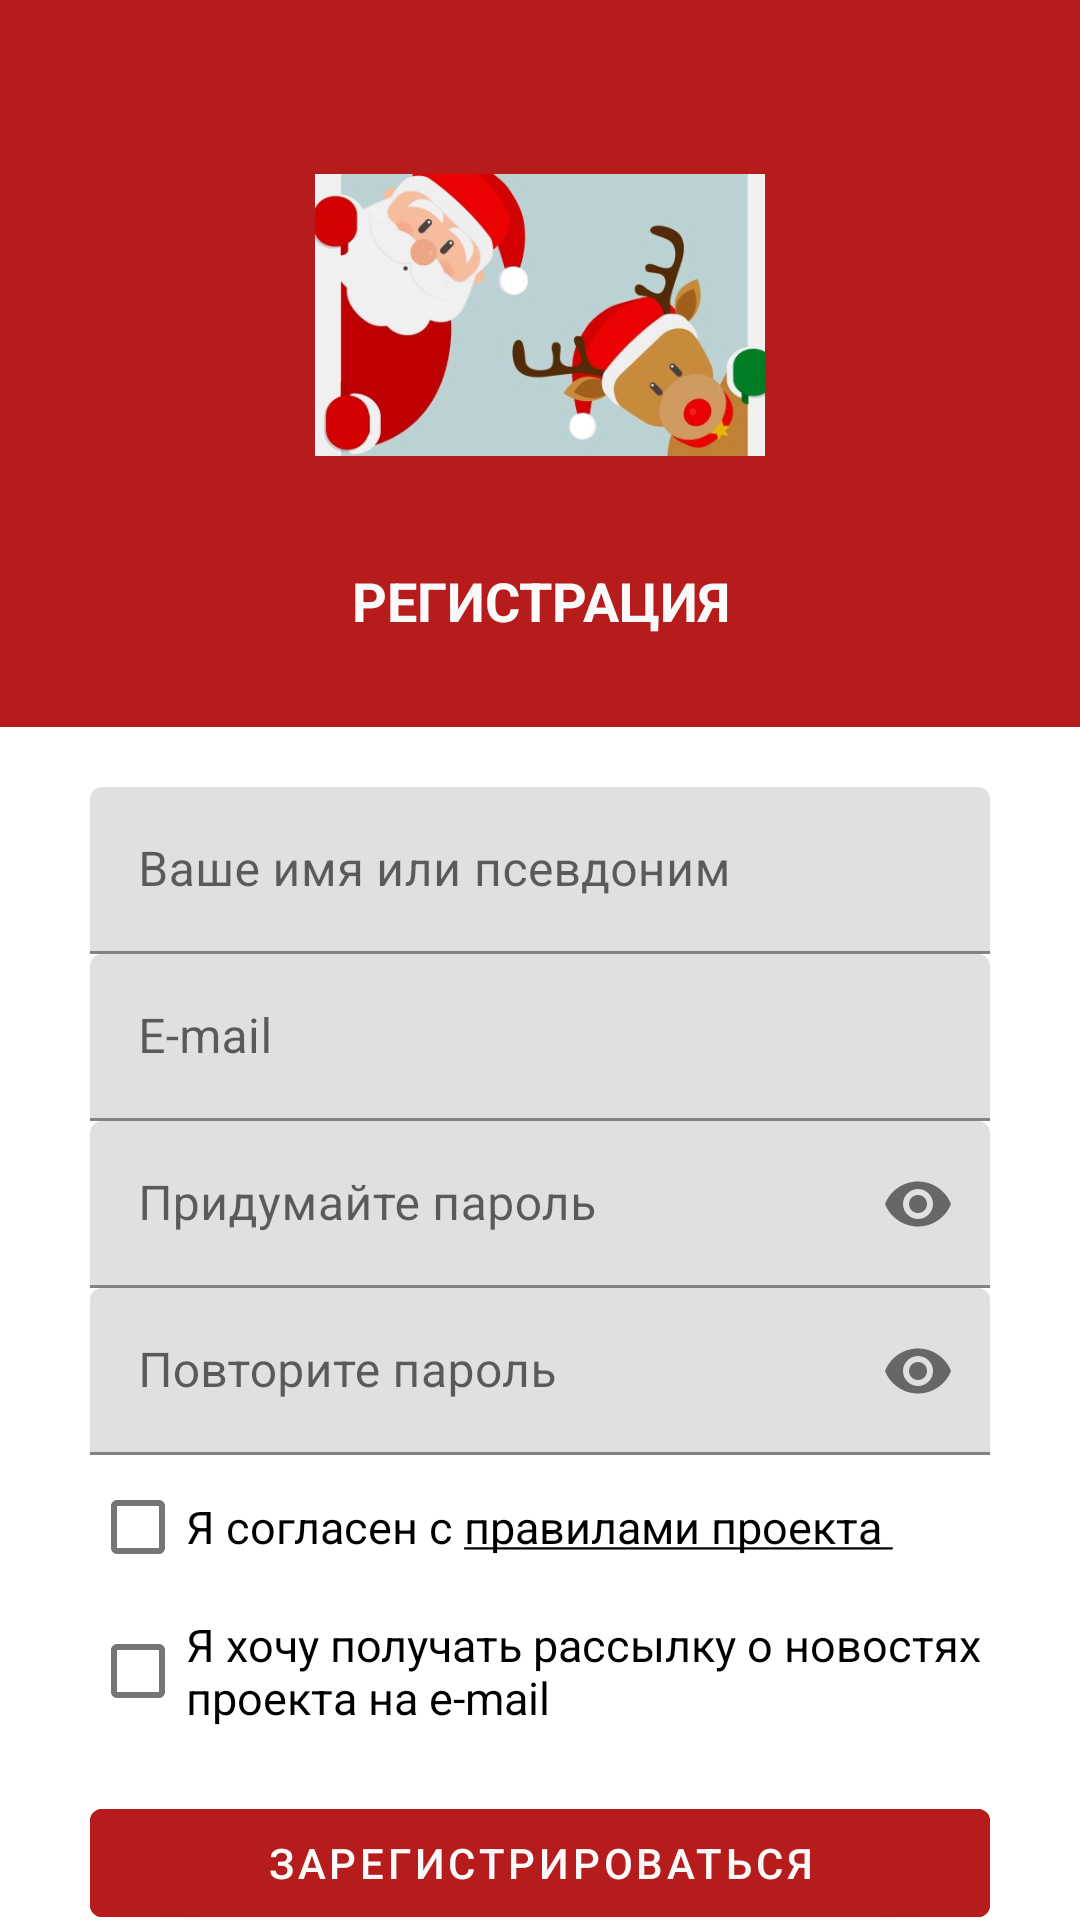

The Android layout XML behind this screen, and the referenced resources:
<!-- AndroidManifest.xml: application theme Theme.SecretSantaCourseWork -->
<!-- res/layout/sign_up_fragment.xml -->
<?xml version="1.0" encoding="utf-8"?>
<androidx.constraintlayout.widget.ConstraintLayout xmlns:android="http://schemas.android.com/apk/res/android"
    xmlns:app="http://schemas.android.com/apk/res-auto"
    xmlns:tools="http://schemas.android.com/tools"
    android:layout_width="match_parent"
    android:layout_height="match_parent"
    tools:context=".view.SignUpFragment">

    <androidx.constraintlayout.widget.ConstraintLayout
        android:id="@+id/logo_container"
        android:layout_width="0dp"
        android:layout_height="wrap_content"
        android:background="@color/colorAccent"
        app:layout_constraintBottom_toTopOf="@id/sign_up_container"
        app:layout_constraintEnd_toEndOf="parent"
        app:layout_constraintStart_toStartOf="parent"
        app:layout_constraintTop_toTopOf="parent">

        <ImageView
            android:id="@+id/logo_imageView"
            android:layout_width="150dp"
            android:layout_height="150dp"
            android:layout_marginTop="30dp"
            android:src="@drawable/icon_santa"
            app:layout_constraintBottom_toTopOf="@id/logo_textView"
            app:layout_constraintEnd_toEndOf="parent"
            app:layout_constraintStart_toStartOf="parent"
            app:layout_constraintTop_toTopOf="parent" />

        <TextView
            android:id="@+id/logo_textView"
            android:layout_width="0dp"
            android:layout_height="wrap_content"
            android:layout_gravity="center"
            android:layout_marginStart="@dimen/margin_30"
            android:layout_marginTop="8dp"
            android:layout_marginEnd="@dimen/margin_30"
            android:layout_marginBottom="@dimen/margin_30"
            android:text="@string/registration"
            android:textAlignment="center"
            android:textAllCaps="true"
            android:textColor="@color/secondaryTextColor"
            android:textSize="18sp"
            android:textStyle="bold"
            app:layout_constraintBottom_toBottomOf="parent"
            app:layout_constraintEnd_toEndOf="parent"
            app:layout_constraintHorizontal_bias="0.496"
            app:layout_constraintStart_toStartOf="parent"
            app:layout_constraintTop_toBottomOf="@+id/logo_imageView" />
    </androidx.constraintlayout.widget.ConstraintLayout>

    <LinearLayout
        android:id="@+id/sign_up_container"
        android:layout_width="match_parent"
        android:layout_height="wrap_content"
        android:layout_marginStart="@dimen/margin_30"
        android:layout_marginTop="@dimen/margin_20"
        android:layout_marginEnd="@dimen/margin_30"
        android:orientation="vertical"
        app:layout_constraintEnd_toEndOf="parent"
        app:layout_constraintStart_toStartOf="parent"
        app:layout_constraintTop_toBottomOf="@+id/logo_container">

        <com.google.android.material.textfield.TextInputLayout
            android:id="@+id/login_sign_up_layout"
            android:layout_width="match_parent"
            android:layout_height="wrap_content"
            android:gravity="start"
            android:hint="@string/registration_name">

            <com.google.android.material.textfield.TextInputEditText
                android:id="@+id/login_sign_up_editText"
                android:layout_width="match_parent"
                android:layout_height="wrap_content"
                android:imeOptions="actionNext"
                android:inputType="textPersonName" />
        </com.google.android.material.textfield.TextInputLayout>

        <com.google.android.material.textfield.TextInputLayout
            android:id="@+id/email_sign_up_layout"
            android:layout_width="match_parent"
            android:layout_height="wrap_content"
            android:gravity="start"
            android:hint="@string/e_mail_sign_up">

            <com.google.android.material.textfield.TextInputEditText
                android:id="@+id/email_sign_up"
                android:layout_width="match_parent"
                android:layout_height="wrap_content"
                android:imeOptions="actionNext"
                android:inputType="textEmailAddress" />
        </com.google.android.material.textfield.TextInputLayout>

        <com.google.android.material.textfield.TextInputLayout
            android:id="@+id/password_sign_up_layout"
            android:layout_width="match_parent"
            android:layout_height="wrap_content"
            android:gravity="start"
            android:hint="@string/come_up_sign_up_password"
            app:passwordToggleEnabled="true">

            <com.google.android.material.textfield.TextInputEditText
                android:id="@+id/password_sign_up_editText"
                android:layout_width="match_parent"
                android:layout_height="wrap_content"
                android:imeOptions="actionDone"
                android:inputType="textPassword" />
        </com.google.android.material.textfield.TextInputLayout>

        <com.google.android.material.textfield.TextInputLayout
            android:id="@+id/password_sign_up_repeat_layout"
            android:layout_width="match_parent"
            android:layout_height="wrap_content"
            android:gravity="start"
            android:hint="@string/repeat_sign_up_password"
            app:passwordToggleEnabled="true">

            <com.google.android.material.textfield.TextInputEditText
                android:id="@+id/password_sign_up_repeat_editText"
                android:layout_width="match_parent"
                android:layout_height="wrap_content"
                android:imeOptions="actionDone"
                android:inputType="textPassword" />
        </com.google.android.material.textfield.TextInputLayout>

        <com.google.android.material.checkbox.MaterialCheckBox
            android:id="@+id/agree_with_rules_checkbox"
            android:layout_width="match_parent"
            android:layout_height="wrap_content"
            android:text="@string/agree_with_project_rules"
            android:textSize="15sp" />

        <com.google.android.material.checkbox.MaterialCheckBox
            android:id="@+id/agree_get_news_email_checkbox"
            android:layout_width="match_parent"
            android:layout_height="wrap_content"
            android:text="@string/get_news_e_mail"
            android:textSize="15sp" />

        <com.google.android.material.button.MaterialButton
            android:id="@+id/sign_up_Button"
            android:layout_width="match_parent"
            android:layout_height="wrap_content"
            android:layout_marginTop="16dp"
            android:backgroundTint="@color/colorAccent"
            android:text="@string/sign_up"
            android:textColor="@color/secondaryTextColor" />
    </LinearLayout>

</androidx.constraintlayout.widget.ConstraintLayout>
<!-- resources referenced by this layout -->
<resources>
  <color name="colorAccent">#b71c1c</color>
  <color name="secondaryTextColor">#fafafa</color>
  <dimen name="margin_20">20dp</dimen>
  <dimen name="margin_30">30dp</dimen>
  <!-- drawable icon_santa: jpg bitmap (drawable, 24918 bytes) -->
  <string name="agree_with_project_rules">Я согласен с <u>правилами проекта </u></string>
  <string name="come_up_sign_up_password">Придумайте пароль</string>
  <string name="e_mail_sign_up">E-mail</string>
  <string name="get_news_e_mail">Я хочу получать рассылку о новостях проекта на e-mail</string>
  <string name="registration">Регистрация</string>
  <string name="registration_name">Ваше имя или псевдоним</string>
  <string name="repeat_sign_up_password">Повторите пароль</string>
  <string name="sign_up">Зарегистрироваться</string>
  <style name="Theme.SecretSantaCourseWork" parent="Theme.MaterialComponents.DayNight.DarkActionBar">
          
          <item name="colorPrimary">#00695c</item>
          <item name="colorPrimaryVariant">#439889</item>
          <item name="colorOnPrimary">#003d33</item>
          
          <item name="colorSecondary">#b71c1c</item>
          <item name="colorSecondaryVariant">#f05545</item>
          <item name="colorOnSecondary">#7f0000</item>
          
          <item name="android:statusBarColor" tools:targetApi="l">?attr/colorPrimaryVariant</item>
          
      </style>
</resources>
